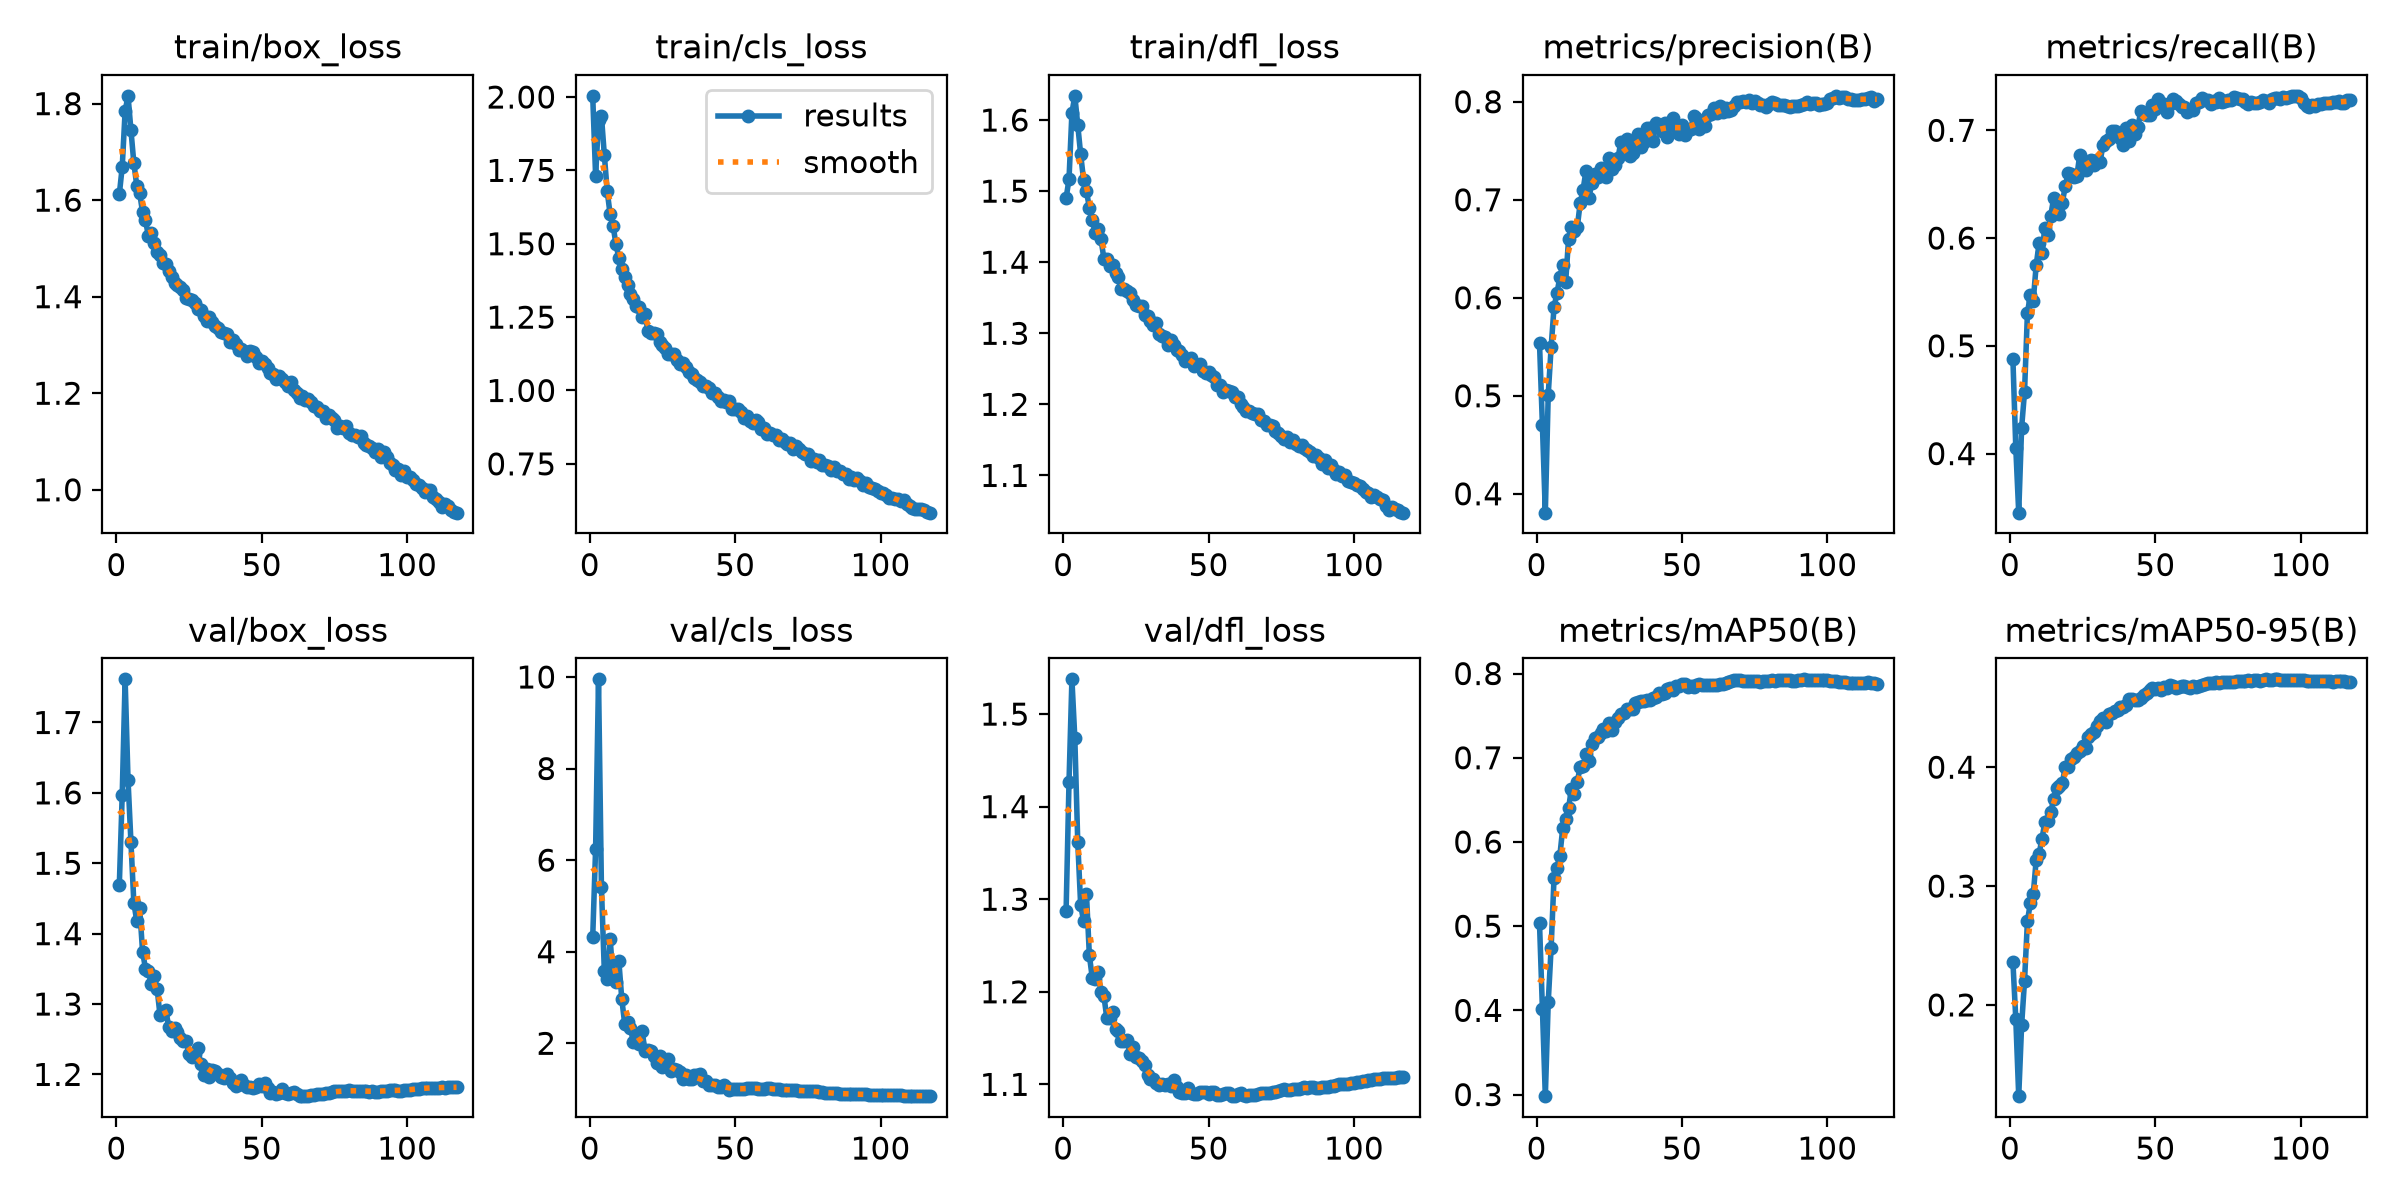

The data file committed next to this chart (first rows):
epoch, time, train/box_loss, train/cls_loss, train/dfl_loss, metrics/precision(B), metrics/recall(B), metrics/mAP50(B), metrics/mAP50-95(B), val/box_loss, val/cls_loss, val/dfl_loss, lr/pg0, lr/pg1, lr/pg2, lr/pg3, lr/pg4, lr/pg5, lr/pg6, lr/pg7
1, 131.7, 1.612, 2.004, 1.49, 0.5536, 0.4876, 0.5034, 0.2363, 1.469, 4.311, 1.288, 0.009989, 0.00333, 0.009989, 0.00333, 0.009989, 0.00333, 0.009989, 0.00333
2, 286.4, 1.669, 1.731, 1.517, 0.4699, 0.4048, 0.402, 0.1878, 1.597, 6.249, 1.427, 0.01986, 0.006619, 0.01986, 0.006619, 0.01986, 0.006619, 0.01986, 0.006619
3, 427.3, 1.784, 1.92, 1.61, 0.3807, 0.3452, 0.2981, 0.1232, 1.761, 9.949, 1.538, 0.02959, 0.009864, 0.02959, 0.009864, 0.02959, 0.009864, 0.02959, 0.009864
4, 557.8, 1.816, 1.935, 1.634, 0.5013, 0.4242, 0.4097, 0.183, 1.618, 5.405, 1.474, 0.02941, 0.009802, 0.02941, 0.009802, 0.02941, 0.009802, 0.02941, 0.009802
5, 671.3, 1.745, 1.802, 1.593, 0.5496, 0.4572, 0.4744, 0.2203, 1.53, 3.574, 1.362, 0.02921, 0.009736, 0.02921, 0.009736, 0.02921, 0.009736, 0.02921, 0.009736
6, 785.4, 1.677, 1.678, 1.552, 0.5905, 0.5309, 0.5575, 0.2706, 1.444, 3.405, 1.294, 0.02901, 0.00967, 0.02901, 0.00967, 0.02901, 0.00967, 0.02901, 0.00967
7, 899.6, 1.63, 1.6, 1.516, 0.6047, 0.5467, 0.5697, 0.2856, 1.418, 4.284, 1.276, 0.02881, 0.009604, 0.02881, 0.009604, 0.02881, 0.009604, 0.02881, 0.009604
8, 1014, 1.615, 1.562, 1.5, 0.621, 0.542, 0.5838, 0.2932, 1.437, 3.414, 1.306, 0.02861, 0.009538, 0.02861, 0.009538, 0.02861, 0.009538, 0.02861, 0.009538
9, 1129, 1.575, 1.498, 1.477, 0.6336, 0.5746, 0.6165, 0.3218, 1.374, 3.34, 1.239, 0.02842, 0.009472, 0.02842, 0.009472, 0.02842, 0.009472, 0.02842, 0.009472
10, 1244, 1.559, 1.452, 1.459, 0.6163, 0.5951, 0.627, 0.327, 1.35, 3.788, 1.215, 0.02822, 0.009406, 0.02822, 0.009406, 0.02822, 0.009406, 0.02822, 0.009406
11, 1358, 1.525, 1.414, 1.442, 0.6602, 0.5863, 0.6405, 0.3398, 1.347, 2.968, 1.214, 0.02802, 0.00934, 0.02802, 0.00934, 0.02802, 0.00934, 0.02802, 0.00934
12, 1473, 1.532, 1.388, 1.447, 0.672, 0.609, 0.6632, 0.3538, 1.328, 2.426, 1.221, 0.02782, 0.009274, 0.02782, 0.009274, 0.02782, 0.009274, 0.02782, 0.009274
13, 1588, 1.512, 1.361, 1.433, 0.6682, 0.6029, 0.6575, 0.3549, 1.34, 2.456, 1.199, 0.02762, 0.009208, 0.02762, 0.009208, 0.02762, 0.009208, 0.02762, 0.009208
14, 1703, 1.492, 1.329, 1.405, 0.6722, 0.6206, 0.6717, 0.3619, 1.322, 2.324, 1.196, 0.02743, 0.009142, 0.02743, 0.009142, 0.02743, 0.009142, 0.02743, 0.009142
15, 1818, 1.486, 1.31, 1.405, 0.6969, 0.6368, 0.6892, 0.3732, 1.284, 2.026, 1.172, 0.02723, 0.009076, 0.02723, 0.009076, 0.02723, 0.009076, 0.02723, 0.009076
16, 1933, 1.47, 1.288, 1.395, 0.7105, 0.6231, 0.6903, 0.3822, 1.288, 2.12, 1.172, 0.02703, 0.00901, 0.02703, 0.00901, 0.02703, 0.00901, 0.02703, 0.00901
17, 2048, 1.468, 1.283, 1.397, 0.7298, 0.6224, 0.7049, 0.3843, 1.291, 1.98, 1.178, 0.02683, 0.008944, 0.02683, 0.008944, 0.02683, 0.008944, 0.02683, 0.008944
18, 2163, 1.453, 1.252, 1.385, 0.702, 0.6329, 0.6964, 0.3867, 1.268, 2.263, 1.159, 0.02663, 0.008878, 0.02663, 0.008878, 0.02663, 0.008878, 0.02663, 0.008878
19, 2278, 1.441, 1.262, 1.379, 0.7171, 0.6479, 0.7158, 0.4003, 1.261, 1.829, 1.158, 0.02644, 0.008812, 0.02644, 0.008812, 0.02644, 0.008812, 0.02644, 0.008812
20, 2393, 1.428, 1.201, 1.362, 0.7262, 0.6599, 0.724, 0.4004, 1.267, 1.842, 1.147, 0.02624, 0.008746, 0.02624, 0.008746, 0.02624, 0.008746, 0.02624, 0.008746
21, 2508, 1.424, 1.195, 1.362, 0.723, 0.6595, 0.7247, 0.4069, 1.26, 1.837, 1.147, 0.02604, 0.00868, 0.02604, 0.00868, 0.02604, 0.00868, 0.02604, 0.00868
22, 2623, 1.419, 1.196, 1.36, 0.7327, 0.6563, 0.7299, 0.4088, 1.251, 1.721, 1.148, 0.02584, 0.008614, 0.02584, 0.008614, 0.02584, 0.008614, 0.02584, 0.008614
23, 2738, 1.415, 1.192, 1.356, 0.7313, 0.6577, 0.734, 0.4117, 1.247, 1.576, 1.133, 0.02564, 0.008548, 0.02564, 0.008548, 0.02564, 0.008548, 0.02564, 0.008548
24, 2853, 1.397, 1.164, 1.347, 0.7236, 0.6773, 0.7314, 0.4135, 1.247, 1.712, 1.14, 0.02545, 0.008482, 0.02545, 0.008482, 0.02545, 0.008482, 0.02545, 0.008482
25, 2968, 1.396, 1.156, 1.34, 0.7431, 0.6694, 0.7407, 0.4177, 1.229, 1.481, 1.129, 0.02525, 0.008416, 0.02525, 0.008416, 0.02525, 0.008416, 0.02525, 0.008416
26, 3082, 1.393, 1.145, 1.338, 0.7316, 0.663, 0.7335, 0.4164, 1.225, 1.59, 1.128, 0.02505, 0.00835, 0.02505, 0.00835, 0.02505, 0.00835, 0.02505, 0.00835
27, 3197, 1.387, 1.125, 1.338, 0.7353, 0.6688, 0.7421, 0.4257, 1.229, 1.654, 1.125, 0.02485, 0.008284, 0.02485, 0.008284, 0.02485, 0.008284, 0.02485, 0.008284
28, 3325, 1.375, 1.124, 1.326, 0.743, 0.6722, 0.7469, 0.4278, 1.237, 1.388, 1.121, 0.02465, 0.008218, 0.02465, 0.008218, 0.02465, 0.008218, 0.02465, 0.008218
29, 3459, 1.372, 1.125, 1.325, 0.7589, 0.668, 0.752, 0.4292, 1.214, 1.428, 1.11, 0.02446, 0.008152, 0.02446, 0.008152, 0.02446, 0.008152, 0.02446, 0.008152
30, 3592, 1.36, 1.105, 1.318, 0.7541, 0.6724, 0.7528, 0.4344, 1.2, 1.426, 1.106, 0.02426, 0.008086, 0.02426, 0.008086, 0.02426, 0.008086, 0.02426, 0.008086
31, 3726, 1.35, 1.091, 1.312, 0.7624, 0.6708, 0.7574, 0.4391, 1.208, 1.374, 1.105, 0.02406, 0.00802, 0.02406, 0.00802, 0.02406, 0.00802, 0.02406, 0.00802
32, 3860, 1.358, 1.094, 1.315, 0.7443, 0.6868, 0.7577, 0.441, 1.196, 1.228, 1.102, 0.02386, 0.007954, 0.02386, 0.007954, 0.02386, 0.007954, 0.02386, 0.007954
33, 3993, 1.347, 1.079, 1.299, 0.7475, 0.6897, 0.7577, 0.4377, 1.206, 1.317, 1.099, 0.02366, 0.007888, 0.02366, 0.007888, 0.02366, 0.007888, 0.02366, 0.007888
34, 4127, 1.34, 1.063, 1.296, 0.7577, 0.6917, 0.7646, 0.4444, 1.205, 1.229, 1.1, 0.02347, 0.007822, 0.02347, 0.007822, 0.02347, 0.007822, 0.02347, 0.007822
35, 4262, 1.334, 1.055, 1.295, 0.7676, 0.6994, 0.7658, 0.4453, 1.2, 1.223, 1.099, 0.02327, 0.007756, 0.02327, 0.007756, 0.02327, 0.007756, 0.02327, 0.007756
36, 4396, 1.326, 1.042, 1.284, 0.7538, 0.6995, 0.7673, 0.4475, 1.196, 1.309, 1.1, 0.02307, 0.00769, 0.02307, 0.00769, 0.02307, 0.00769, 0.02307, 0.00769
37, 4530, 1.326, 1.034, 1.29, 0.7584, 0.6959, 0.767, 0.4479, 1.194, 1.304, 1.099, 0.02287, 0.007624, 0.02287, 0.007624, 0.02287, 0.007624, 0.02287, 0.007624
38, 4664, 1.322, 1.03, 1.284, 0.7729, 0.6925, 0.7684, 0.4503, 1.201, 1.322, 1.104, 0.02267, 0.007558, 0.02267, 0.007558, 0.02267, 0.007558, 0.02267, 0.007558
39, 4798, 1.307, 1.016, 1.277, 0.7736, 0.6868, 0.7684, 0.451, 1.195, 1.168, 1.097, 0.02248, 0.007492, 0.02248, 0.007492, 0.02248, 0.007492, 0.02248, 0.007492
40, 4931, 1.31, 1.016, 1.276, 0.7602, 0.7021, 0.7707, 0.4522, 1.188, 1.166, 1.092, 0.02228, 0.007426, 0.02228, 0.007426, 0.02228, 0.007426, 0.02228, 0.007426
41, 5064, 1.301, 1.008, 1.269, 0.778, 0.6897, 0.7724, 0.457, 1.183, 1.09, 1.091, 0.02208, 0.00736, 0.02208, 0.00736, 0.02208, 0.00736, 0.02208, 0.00736
42, 5198, 1.29, 0.9931, 1.261, 0.7741, 0.7047, 0.7763, 0.4573, 1.186, 1.079, 1.091, 0.02188, 0.007294, 0.02188, 0.007294, 0.02188, 0.007294, 0.02188, 0.007294
43, 5331, 1.291, 0.9904, 1.262, 0.77, 0.6961, 0.7753, 0.4563, 1.191, 1.098, 1.096, 0.02168, 0.007228, 0.02168, 0.007228, 0.02168, 0.007228, 0.02168, 0.007228
44, 5464, 1.288, 0.9776, 1.265, 0.778, 0.7035, 0.7775, 0.4563, 1.185, 1.055, 1.091, 0.02149, 0.007162, 0.02149, 0.007162, 0.02149, 0.007162, 0.02149, 0.007162
45, 5597, 1.278, 0.9647, 1.253, 0.7639, 0.7177, 0.7817, 0.4586, 1.182, 1.055, 1.089, 0.02129, 0.007096, 0.02129, 0.007096, 0.02129, 0.007096, 0.02129, 0.007096
46, 5730, 1.287, 0.9676, 1.256, 0.7785, 0.7147, 0.783, 0.4604, 1.182, 1.086, 1.09, 0.02109, 0.00703, 0.02109, 0.00703, 0.02109, 0.00703, 0.02109, 0.00703
47, 5863, 1.286, 0.9621, 1.256, 0.783, 0.7141, 0.781, 0.4628, 1.181, 1.053, 1.091, 0.02089, 0.006964, 0.02089, 0.006964, 0.02089, 0.006964, 0.02089, 0.006964
48, 5995, 1.274, 0.9649, 1.247, 0.7738, 0.7147, 0.7856, 0.4652, 1.182, 0.9889, 1.091, 0.02069, 0.006898, 0.02069, 0.006898, 0.02069, 0.006898, 0.02069, 0.006898
49, 6125, 1.262, 0.9386, 1.245, 0.7668, 0.7231, 0.7855, 0.467, 1.186, 0.9929, 1.092, 0.0205, 0.006832, 0.0205, 0.006832, 0.0205, 0.006832, 0.0205, 0.006832
50, 6255, 1.267, 0.9385, 1.246, 0.7766, 0.7201, 0.7879, 0.4657, 1.184, 0.9955, 1.09, 0.0203, 0.006766, 0.0203, 0.006766, 0.0203, 0.006766, 0.0203, 0.006766
51, 6385, 1.261, 0.937, 1.241, 0.7657, 0.7288, 0.7882, 0.4663, 1.187, 0.9933, 1.092, 0.0201, 0.0067, 0.0201, 0.0067, 0.0201, 0.0067, 0.0201, 0.0067
52, 6515, 1.252, 0.9273, 1.238, 0.7713, 0.7231, 0.7842, 0.4648, 1.181, 0.9974, 1.092, 0.0199, 0.006634, 0.0199, 0.006634, 0.0199, 0.006634, 0.0199, 0.006634
53, 6645, 1.242, 0.9073, 1.227, 0.7725, 0.7246, 0.7858, 0.4672, 1.174, 0.9911, 1.088, 0.0197, 0.006568, 0.0197, 0.006568, 0.0197, 0.006568, 0.0197, 0.006568
54, 6774, 1.239, 0.9126, 1.228, 0.7854, 0.7174, 0.7845, 0.4663, 1.174, 1.016, 1.089, 0.01951, 0.006502, 0.01951, 0.006502, 0.01951, 0.006502, 0.01951, 0.006502
55, 6903, 1.23, 0.8948, 1.217, 0.7834, 0.7247, 0.786, 0.4695, 1.173, 1.033, 1.089, 0.01931, 0.006436, 0.01931, 0.006436, 0.01931, 0.006436, 0.01931, 0.006436
56, 7032, 1.236, 0.8892, 1.22, 0.7723, 0.7295, 0.7879, 0.4686, 1.174, 1.027, 1.09, 0.01911, 0.00637, 0.01911, 0.00637, 0.01911, 0.00637, 0.01911, 0.00637
57, 7162, 1.23, 0.9, 1.218, 0.7754, 0.727, 0.7861, 0.4667, 1.179, 1.03, 1.091, 0.01891, 0.006304, 0.01891, 0.006304, 0.01891, 0.006304, 0.01891, 0.006304
58, 7291, 1.224, 0.8919, 1.217, 0.7753, 0.7249, 0.7867, 0.4675, 1.174, 1.011, 1.088, 0.01871, 0.006238, 0.01871, 0.006238, 0.01871, 0.006238, 0.01871, 0.006238
59, 7422, 1.215, 0.8682, 1.21, 0.7866, 0.7215, 0.7869, 0.4679, 1.172, 0.9994, 1.087, 0.01852, 0.006172, 0.01852, 0.006172, 0.01852, 0.006172, 0.01852, 0.006172
60, 7552, 1.223, 0.8722, 1.211, 0.7873, 0.7219, 0.7859, 0.468, 1.173, 1.004, 1.089, 0.01832, 0.006106, 0.01832, 0.006106, 0.01832, 0.006106, 0.01832, 0.006106
... 57 more rows
